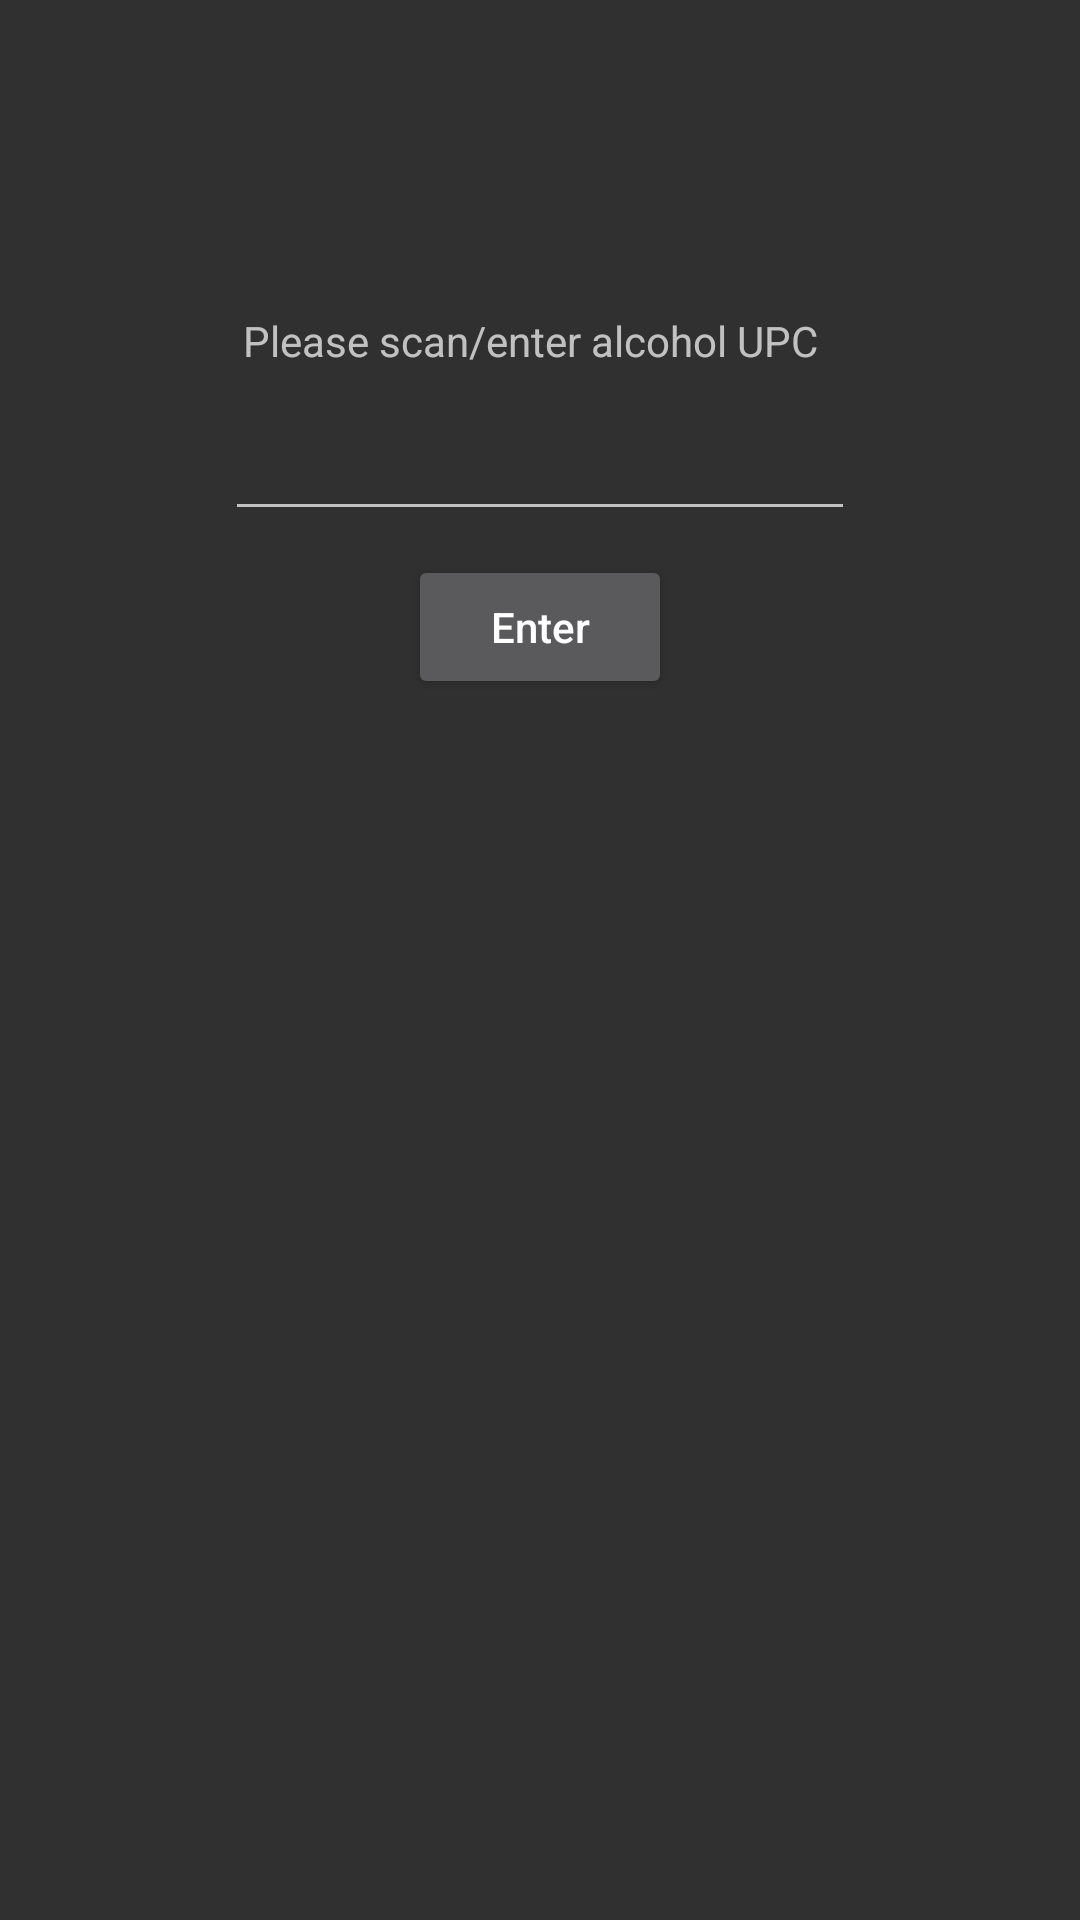

Write the Android layout XML for this screen, with the resource values it uses.
<!-- AndroidManifest.xml: activity theme ABevID -->
<!-- res/layout/activity_main.xml -->
<?xml version="1.0" encoding="utf-8"?>

<android.support.constraint.ConstraintLayout xmlns:android="http://schemas.android.com/apk/res/android"
    xmlns:app="http://schemas.android.com/apk/res-auto"
    xmlns:tools="http://schemas.android.com/tools"
    android:layout_width="match_parent"
    android:layout_height="match_parent"
    tools:context=".MainActivity">

    <TextView
        android:id="@+id/textView"
        android:layout_width="198dp"
        android:layout_height="0dp"
        android:layout_marginEnd="16dp"
        android:layout_marginStart="16dp"
        android:layout_marginTop="16dp"
        android:text="@string/please_scan_enter_alcohol_upc"
        app:layout_constraintEnd_toEndOf="parent"
        app:layout_constraintStart_toStartOf="parent"
        app:layout_constraintTop_toBottomOf="@+id/imageView2" />

    <ImageView
        android:id="@+id/imageView2"
        android:layout_width="wrap_content"
        android:layout_height="72dp"
        android:layout_marginEnd="156dp"
        android:layout_marginStart="156dp"
        android:layout_marginTop="16dp"
        android:contentDescription="@string/abevid_logo"
        app:layout_constraintEnd_toEndOf="parent"
        app:layout_constraintStart_toStartOf="parent"
        app:layout_constraintTop_toTopOf="parent"
        app:srcCompat="@mipmap/ic_launcher" />

    <EditText
        android:id="@+id/upcNumber"
        android:layout_width="wrap_content"
        android:layout_height="46dp"
        android:layout_marginEnd="16dp"
        android:layout_marginStart="16dp"
        android:layout_marginTop="8dp"
        android:ems="10"
        android:inputType="number"
        android:maxLength="12"
        app:layout_constraintEnd_toEndOf="parent"
        app:layout_constraintStart_toStartOf="parent"
        app:layout_constraintTop_toBottomOf="@+id/textView" />

    <Button
        android:id="@+id/button"
        android:layout_width="wrap_content"
        android:layout_height="48dp"
        android:layout_marginEnd="16dp"
        android:layout_marginStart="16dp"
        android:layout_marginTop="8dp"
        android:inputType="number"
        android:onClick="buttonOnClick"
        android:text="@string/enter"
        app:layout_constraintEnd_toEndOf="parent"
        app:layout_constraintStart_toStartOf="parent"
        app:layout_constraintTop_toBottomOf="@+id/upcNumber" />

</android.support.constraint.ConstraintLayout>
<!-- resources referenced by this layout -->
<resources>
  <string name="abevid_logo">ABevID Logo</string>
  <string name="enter">Enter</string>
  <string name="please_scan_enter_alcohol_upc">Please scan/enter alcohol UPC</string>
  <style name="ABevID" parent="Theme.AppCompat.NoActionBar" />
</resources>
